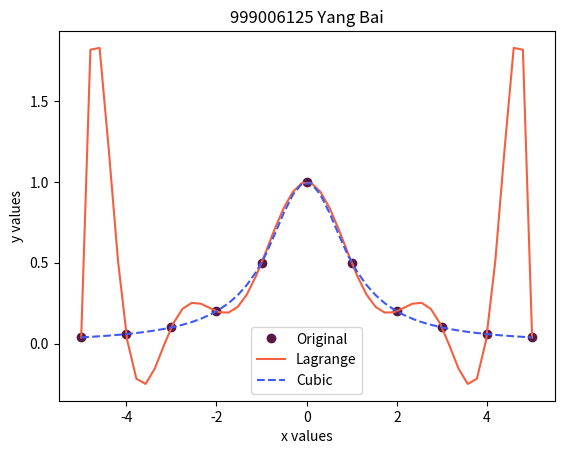
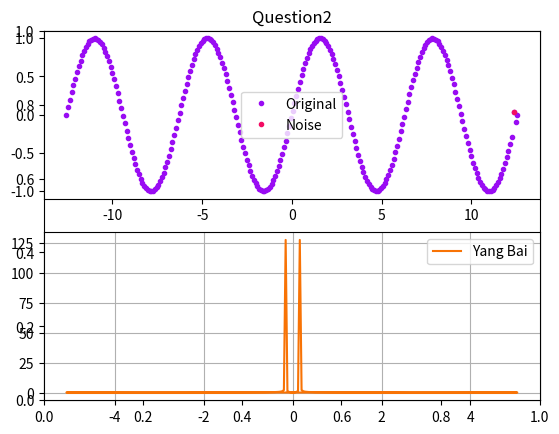

Write the Python code that produced these figures, in order.
'''
Homework 2
Q.1
a. Generate 11 even spaced data points using Runge function 𝑓(𝑥) = 1 over
range [-5:+5].
b. Then write a python code to carry out 10th order Lagrange interpolation for the generated data in part a.
c. Demonstrate the Runge phenomenon by plotting the interpolation function together with the data points.
d. Write a python code to carry cubic-Hermite interpolation for the generated data in part a, then plot the result function from the cubic-Hermite interpolation together with the data points.
NOTE: you must put your name in the title of the figure you plotted in part d.
Q.2
a.Generate 256 equally spaced data point susing function 𝑓(𝑥)=sin⁡(𝑥) over the x range [−4𝜋, +4𝜋], then add a noise (with range from -0.1 to +0.1) to the data. Plot the final data.
b. Carry out discrete Fourier transform to the data you obtained in a. Plot the frequency spectrum using the transformed data.
c. Explain the frequency spectrum you obtained.
NOTE: You must put your name in the legend of the frequency spectrum you obtained in part b.
1+𝑥2
'''

import matplotlib.pyplot as plt
import numpy as np 
import scipy.interpolate as itp
from scipy.fft import fft,fftfreq
#Q1
plt.figure(1)
plt.xlabel('x values')
plt.ylabel('y values')
plt.title('999006125 Yang Bai')

#Part a
xNumbers = np.linspace(-5, 5)
r_xNumbers = np.linspace(-5,5,11)
r_yNumbers = 1 / (1 + r_xNumbers**2)

#Part b
l_Tangents = itp.lagrange(r_xNumbers, r_yNumbers)

#Part c
plt.plot(r_xNumbers,r_yNumbers,'o',color='#581845',label='Original')
l_yNumbers = l_Tangents(xNumbers)
plt.plot(xNumbers,l_yNumbers,color='#F45F3F',label = 'Lagrange')

#Part d
ch_yNumberTangent = (-1) * ((2*r_xNumbers) / (1+r_xNumbers**2)**2)
ch_Tangents = itp.CubicHermiteSpline(r_xNumbers, r_yNumbers, ch_yNumberTangent)
ch_yNumbers = ch_Tangents(xNumbers)
plt.plot(xNumbers,ch_yNumbers,'--',color='#3F59F4',label = 'Cubic')
plt.legend()
plt.show()

#Q2
plt.figure(2)
plt.title('Question2')

#Part a
plt.subplot(2,1,1)
r_sxValues = np.linspace(-4*np.pi, 4*np.pi,256)
r_syValues = np.sin(r_sxValues)
noise = np.random.uniform(-0.1,0.1,1)
randomX = int(np.random.uniform(0,256,1))   #Highlight the noise point
noise_x = r_sxValues[randomX]
r_syValues[randomX] = noise
plt.plot(r_sxValues,r_syValues,'.',color='#990CF3',label='Original')
plt.plot(noise_x,noise,'.',color='#F30C63',label='Noise')
plt.legend()

#Part b 
plt.subplot(2,1,2)
T = np.pi*8/256
f_yValues = fft(r_syValues)
f_xValues = fftfreq(256, T)
plt.plot(f_xValues,np.abs(f_yValues),color='#F87305',label='Yang Bai')
plt.grid()
plt.legend()
plt.show()

#Part c
print("")